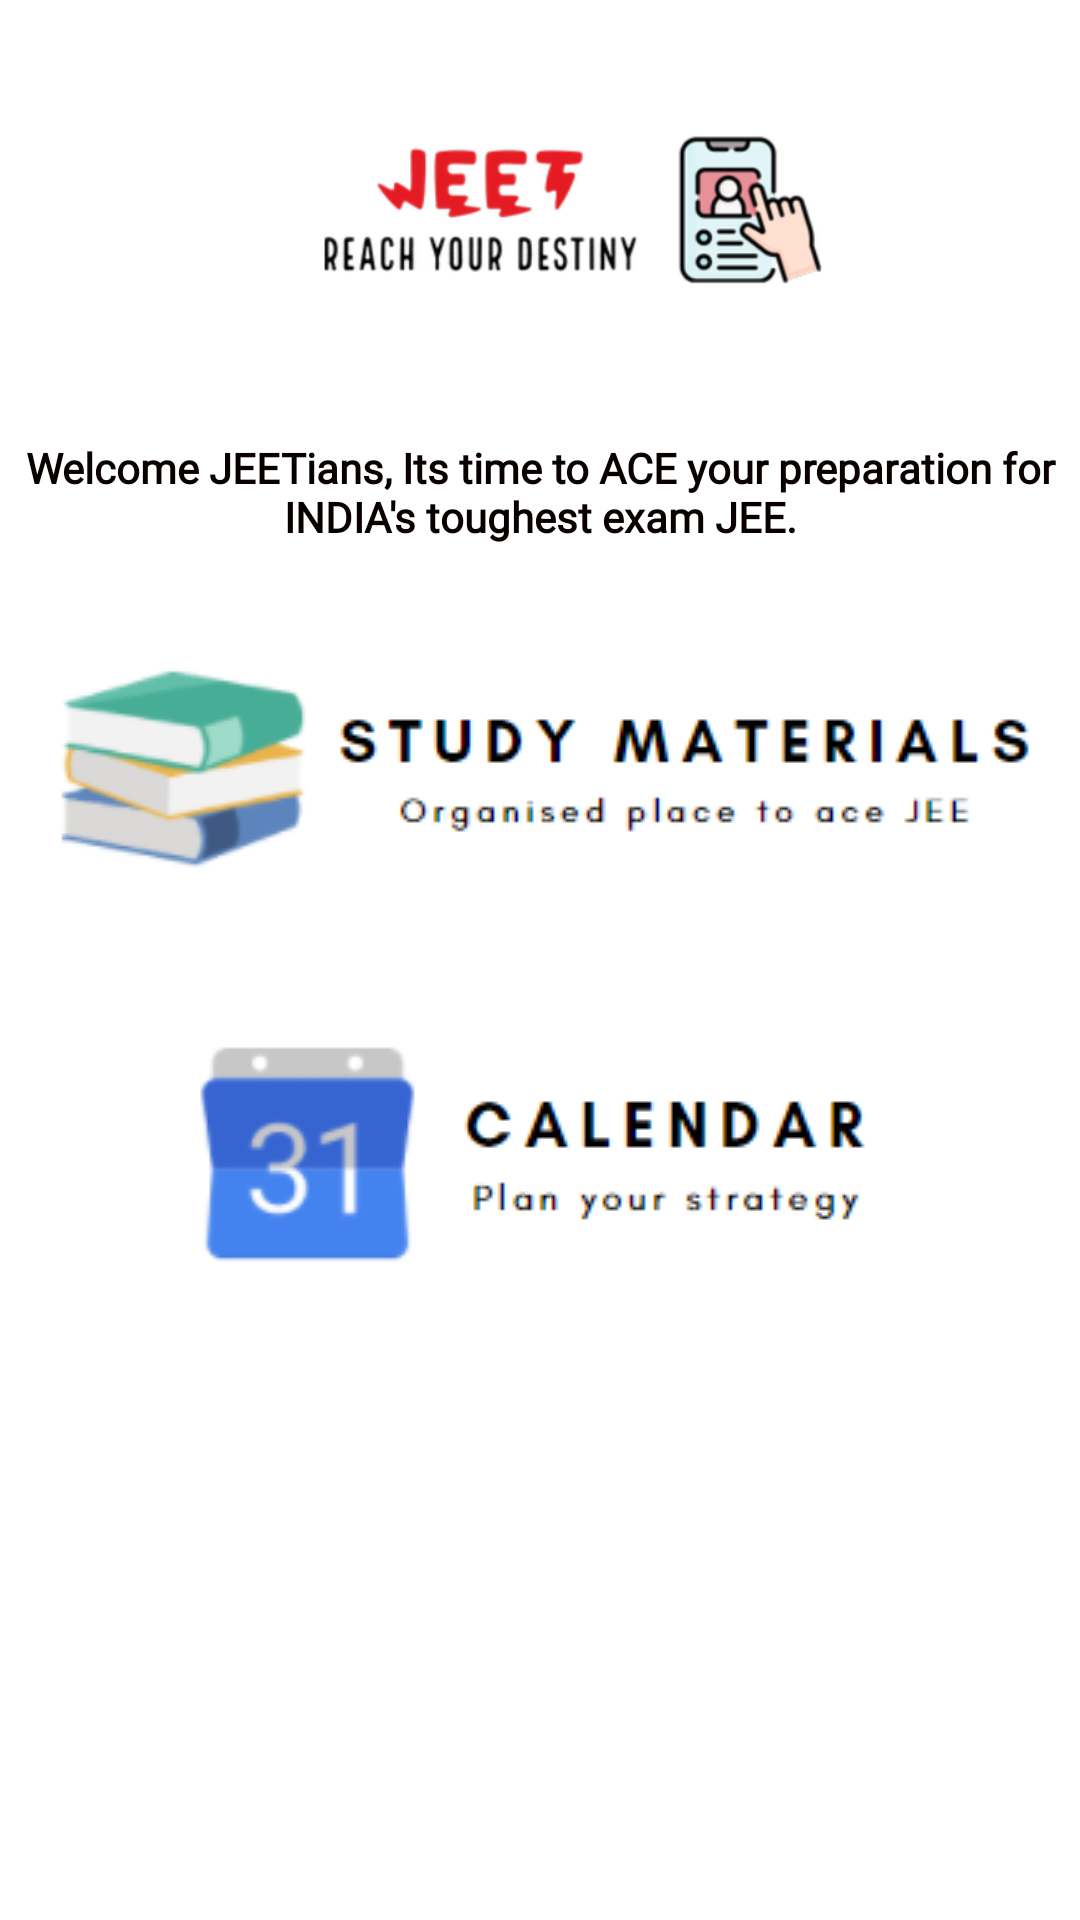

Layout XML and referenced resources for this Android screen:
<!-- AndroidManifest.xml: application theme Theme.JEEt -->
<!-- res/layout/activity_intro_page.xml -->
<?xml version="1.0" encoding="utf-8"?>
<androidx.constraintlayout.widget.ConstraintLayout xmlns:android="http://schemas.android.com/apk/res/android"
    xmlns:app="http://schemas.android.com/apk/res-auto"
    xmlns:tools="http://schemas.android.com/tools"
    android:layout_width="match_parent"
    android:layout_height="match_parent"
    tools:context=".IntroPage"
    android:background="@color/white">

    <ImageView
        android:id="@+id/imageView2"
        android:layout_width="match_parent"
        android:layout_height="120dp"
        android:src="@drawable/logojeet"
        app:layout_constraintBottom_toBottomOf="parent"
        app:layout_constraintEnd_toEndOf="parent"
        app:layout_constraintHorizontal_bias="0.0"
        app:layout_constraintStart_toStartOf="parent"
        app:layout_constraintTop_toTopOf="parent"
        app:layout_constraintVertical_bias="0.026"></ImageView>

    <TextView
        android:id="@+id/textView"
        android:layout_width="match_parent"
        android:layout_height="wrap_content"
        android:layout_marginTop="8dp"
        android:fontFamily="@font/amarante"
        android:gravity="center_horizontal"
        android:text="Welcome JEETians, Its time to ACE your preparation for INDIA's toughest exam JEE."
        android:textColor="#090000"
        android:textStyle="bold"
        app:layout_constraintBottom_toBottomOf="parent"
        app:layout_constraintEnd_toEndOf="parent"
        app:layout_constraintHorizontal_bias="1.0"
        app:layout_constraintStart_toStartOf="parent"
        app:layout_constraintTop_toBottomOf="@+id/imageView2"
        app:layout_constraintVertical_bias="0.01"></TextView>

    <ImageButton
        android:id="@+id/studymaterials"
        android:layout_width="match_parent"
        android:layout_height="wrap_content"
        android:src="@drawable/booksicon"
        android:background="@color/white"
        android:onClick="openStudyMaterials"
        app:layout_constraintBottom_toBottomOf="parent"
        app:layout_constraintEnd_toEndOf="parent"
        app:layout_constraintStart_toStartOf="parent"
        app:layout_constraintTop_toBottomOf="@+id/textView"
        app:layout_constraintVertical_bias="0.077"></ImageButton>

    <ImageButton
        android:id="@+id/calendar"
        android:layout_width="match_parent"
        android:layout_height="wrap_content"
        android:background="@color/white"
        android:src="@drawable/calendar"
        app:layout_constraintBottom_toBottomOf="parent"
        app:layout_constraintEnd_toEndOf="parent"
        app:layout_constraintHorizontal_bias="0.0"
        app:layout_constraintStart_toStartOf="parent"
        android:onClick="openCalendar"
        app:layout_constraintTop_toBottomOf="@+id/studymaterials"
        app:layout_constraintVertical_bias="0.153"></ImageButton>

</androidx.constraintlayout.widget.ConstraintLayout>
<!-- resources referenced by this layout -->
<resources>
  <!-- drawable booksicon: png bitmap (drawable-v24, 9697 bytes) -->
  <!-- drawable calendar: png bitmap (drawable-v24, 6125 bytes) -->
  <!-- drawable logojeet: png bitmap (drawable-v24, 41941 bytes) -->
  <style name="Theme.JEEt" parent="Theme.MaterialComponents.Light.NoActionBar">
          
          <item name="colorPrimary">@color/purple_500</item>
          <item name="colorPrimaryVariant">@color/purple_700</item>
          <item name="colorOnPrimary">@color/white</item>
          
          <item name="colorSecondary">@color/teal_200</item>
          <item name="colorSecondaryVariant">@color/teal_700</item>
          <item name="colorOnSecondary">@color/black</item>
          
          <item name="android:statusBarColor" tools:targetApi="l">?attr/colorPrimaryVariant</item>
          
          <item name="android:forceDarkAllowed" tools:targetApi="q">false</item>
      </style>
  <!-- not gathered from this repository: default colours our renderer supplied (Android Studio template values) -->
  <color name="purple_500">#FF6200EE</color>
  <color name="purple_700">#FF3700B3</color>
  <color name="teal_200">#FF03DAC5</color>
  <color name="teal_700">#FF018786</color>
  <color name="black">#FF000000</color>
  <color name="white">#FFFFFFFF</color>
</resources>
